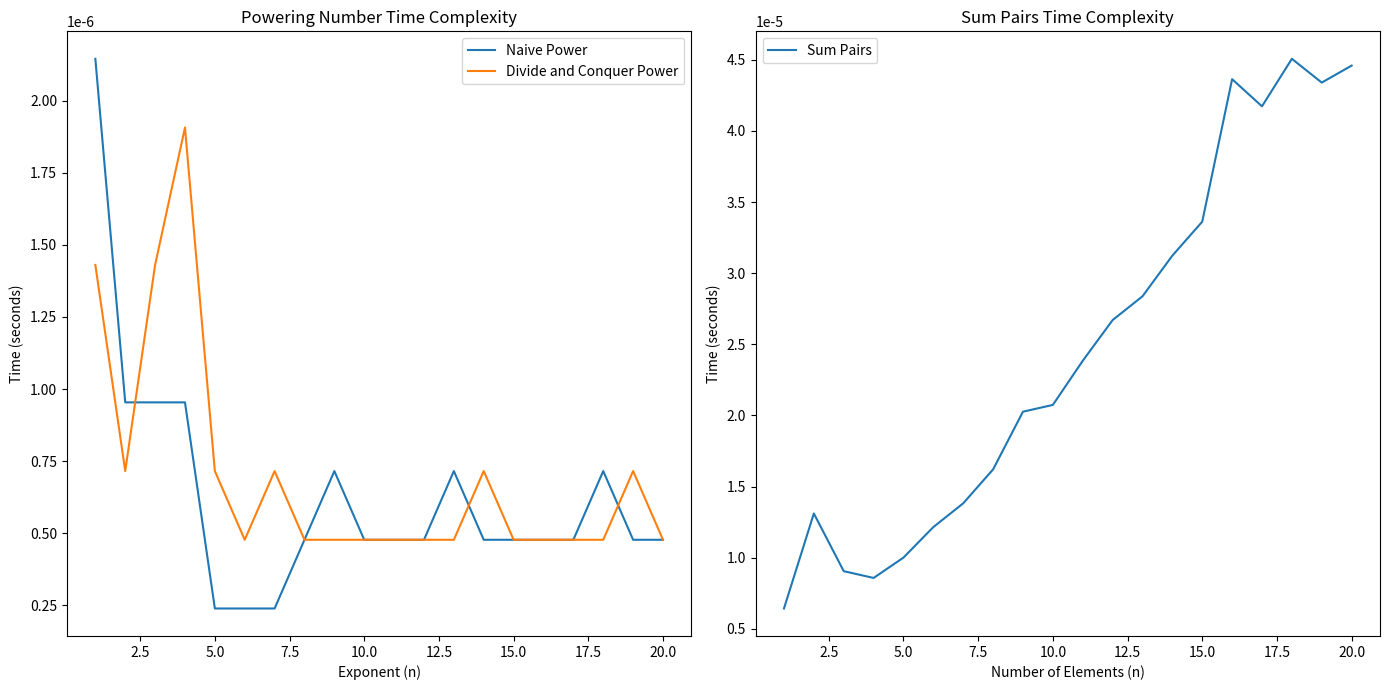

This chart was generated by the following Python code:

import time
import matplotlib.pyplot as plt
import numpy as np

# Naive method for powering a number
def naive_power(base, exponent):
    result = 1
    for _ in range(exponent):
        result *= base
    return result

# Divide-and-conquer method for powering a number
def divide_and_conquer_power(base, exponent):
    if exponent == 0:
        return 1
    if exponent % 2 == 0:
        half_power = divide_and_conquer_power(base, exponent // 2)
        return half_power * half_power
    else:
        half_power = divide_and_conquer_power(base, (exponent - 1) // 2)
        return half_power * half_power * base

# Merge Sort algorithm
def merge_sort(arr):
    if len(arr) > 1:
        mid = len(arr) // 2
        L = arr[:mid]
        R = arr[mid:]

        merge_sort(L)
        merge_sort(R)

        i = j = k = 0

        while i < len(L) and j < len(R):
            if L[i] < R[j]:
                arr[k] = L[i]
                i += 1
            else:
                arr[k] = R[j]
                j += 1
            k += 1

        while i < len(L):
            arr[k] = L[i]
            i += 1
            k += 1

        while j < len(R):
            arr[k] = R[j]
            j += 1
            k += 1

# Binary Search algorithm
def binary_search(arr, l, r, x):
    if r >= l:
        mid = l + (r - l) // 2
        if arr[mid] == x:
            return mid
        elif arr[mid] > x:
            return binary_search(arr, l, mid - 1, x)
        else:
            return binary_search(arr, mid + 1, r, x)
    else:
        return -1

# Finding all pairs of integers in a set whose sum equals a given number
def find_sum_pairs(arr, sum_value):
    pairs = []
    merge_sort(arr)
    for i in range(len(arr)):
        complement = sum_value - arr[i]
        if binary_search(arr, 0, len(arr) - 1, complement) != -1 and complement != arr[i]:
            pairs.append((arr[i], complement))
    return pairs

# Experimental time measurements
def measure_time(func, *args):
    start_time = time.time()
    func(*args)
    end_time = time.time()
    return end_time - start_time

# Plotting experimental results
def plot_results(exponents, naive_times, divide_conquer_times, sum_pairs_times):
    plt.figure(figsize=(14, 7))
    
    # Plotting powering number results
    plt.subplot(1, 2, 1)
    plt.plot(exponents, naive_times, label='Naive Power')
    plt.plot(exponents, divide_conquer_times, label='Divide and Conquer Power')
    plt.xlabel('Exponent (n)')
    plt.ylabel('Time (seconds)')
    plt.title('Powering Number Time Complexity')
    plt.legend()
    
    # Plotting sum pairs results
    plt.subplot(1, 2, 2)
    plt.plot(exponents, sum_pairs_times, label='Sum Pairs')
    plt.xlabel('Number of Elements (n)')
    plt.ylabel('Time (seconds)')
    plt.title('Sum Pairs Time Complexity')
    plt.legend()
    
    plt.tight_layout()
    plt.show()

# Running the experiments and plotting the results
def run_experiments():
    exponents = [i for i in range(1, 21)]
    naive_times = [measure_time(naive_power, 2, n) for n in exponents]
    divide_conquer_times = [measure_time(divide_and_conquer_power, 2, n) for n in exponents]
    
    sum_pairs_times = []
    for n in exponents:
        arr = list(range(2 * n))
        sum_pairs_times.append(measure_time(find_sum_pairs, arr, n))
    
    plot_results(exponents, naive_times, divide_conquer_times, sum_pairs_times)

run_experiments()
